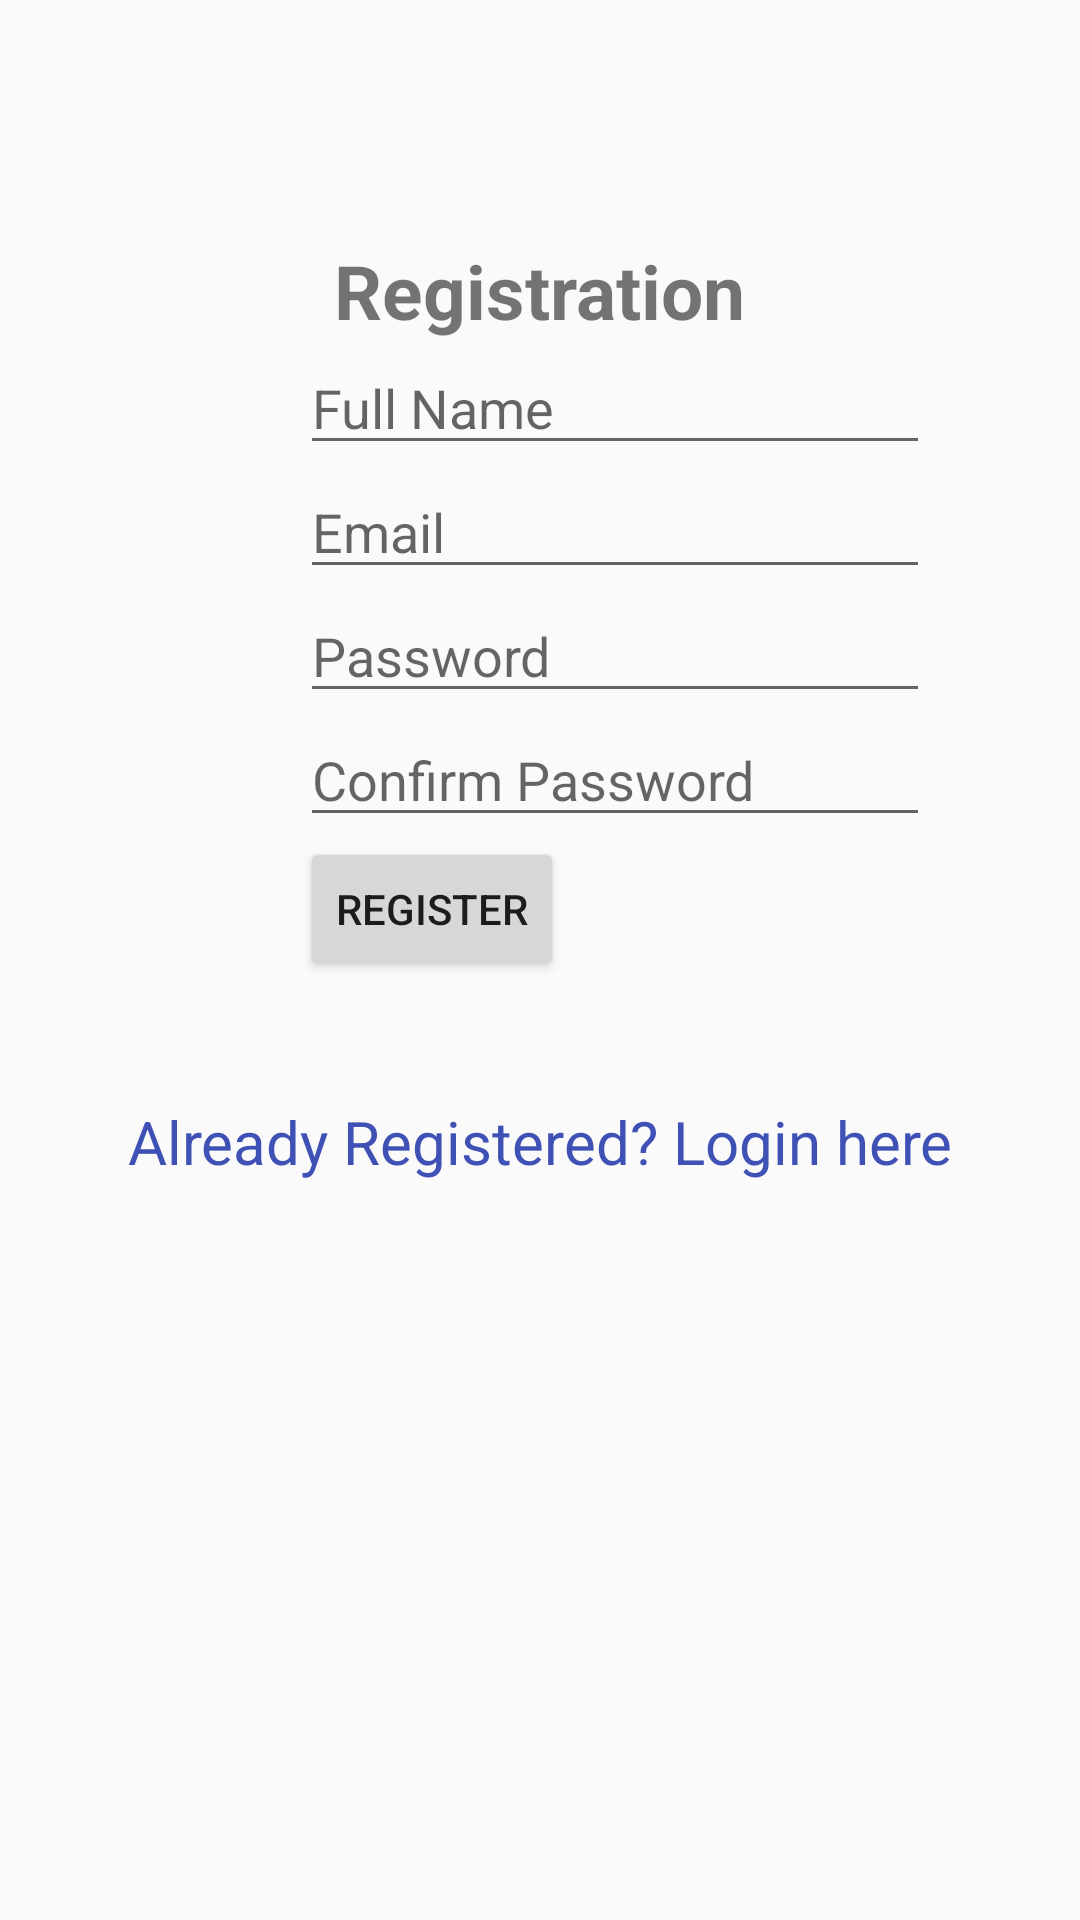

This screen was rendered from an Android layout file. Write that file and the resources it references.
<!-- AndroidManifest.xml: application theme AppTheme -->
<!-- res/layout/activity_register.xml -->
<?xml version="1.0" encoding="utf-8"?>
<androidx.constraintlayout.widget.ConstraintLayout
        xmlns:android="http://schemas.android.com/apk/res/android"
        xmlns:tools="http://schemas.android.com/tools"
        xmlns:app="http://schemas.android.com/apk/res-auto"
        android:layout_width="match_parent"
        android:layout_height="match_parent"
        tools:context=".Register">

    <LinearLayout
            android:orientation="vertical" android:layout_width="match_parent"
                  android:layout_height="match_parent" >

        <TextView
                android:id="@+id/registarionLabel"
                android:layout_width="wrap_content"
                android:layout_height="wrap_content"
                android:layout_marginTop="80dp"
                android:text="Registration"
                android:textSize="25dp"
                android:textStyle="bold"
                android:layout_gravity="center"/>


        <Space
                android:layout_width="match_parent"
                android:layout_height="wrap_content"/>
        <EditText
                android:id="@+id/editTextUserName"
                android:layout_width="wrap_content"
                android:layout_height="wrap_content"
                android:layout_marginLeft="100dp"
                android:hint="Full Name"
                android:ems="10"/>

        <EditText
                android:id="@+id/editTextEmail"
                android:layout_width="wrap_content"
                android:layout_height="wrap_content"
                android:layout_marginLeft="100dp"
                android:hint="Email"
                android:ems="10" />

        <EditText
                android:id="@+id/editTextPwd"
                android:layout_width="wrap_content"
                android:layout_height="wrap_content"
                android:layout_marginLeft="100dp"
                android:inputType="textPassword"
                android:hint="Password"
                android:ems="10" />

        <EditText
                android:id="@+id/editTextConfirmPwd"
                android:layout_width="wrap_content"
                android:layout_height="wrap_content"
                android:layout_marginLeft="100dp"
                android:inputType="textPassword"
                android:hint="Confirm Password"
                android:ems="10" />


        <Button
                android:id="@+id/btnRegister"
                android:layout_width="wrap_content"
                android:layout_height="wrap_content"
                android:layout_marginLeft="100dp"
                android:text="Register"

        />

        <TextView android:id="@+id/lnkLogin"
                  android:layout_width="match_parent"
                  android:layout_height="wrap_content"
                  android:layout_marginTop="40dp"
                  android:text="Already Registered? Login here"
                  android:gravity="center"
                  android:textSize="20dp"
                  android:textColor="#3F51B5"
                  />

    </LinearLayout>


</androidx.constraintlayout.widget.ConstraintLayout>
<!-- resources referenced by this layout -->
<resources>
  <style name="AppTheme" parent="Theme.AppCompat.Light.DarkActionBar">
          
          <item name="colorPrimary">@color/colorPrimary</item>
          <item name="colorPrimaryDark">@color/colorPrimaryDark</item>
          <item name="colorAccent">@color/colorAccent</item>
          <item name="colorBackgroundFloating">@color/colorPrimary</item>
          <item name="actionMenuTextColor">@color/colorBlue</item>
      </style>
  <color name="colorPrimary">#008577</color>
  <color name="colorPrimaryDark">#00574B</color>
  <color name="colorAccent">#D81B60</color>
  <color name="colorBlue">#a4c639</color>
</resources>
